Image classification data set "Images" (Gabe-flomo/Filtr on GitHub). Class labels (2): kick drum, snare drum.

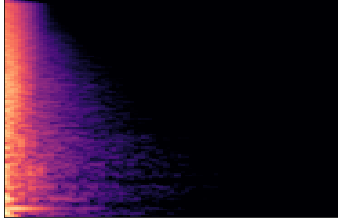
Label: snare drum

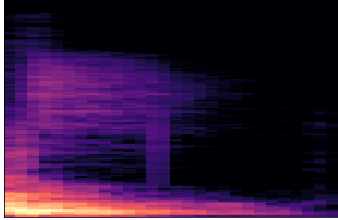
Label: kick drum

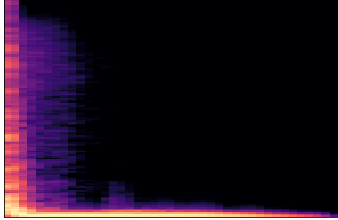
Label: kick drum

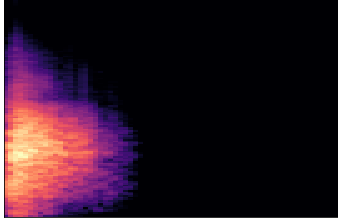
Label: snare drum

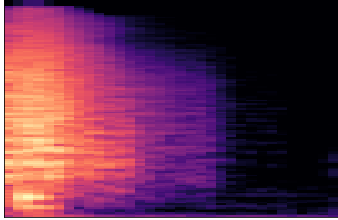
Label: snare drum

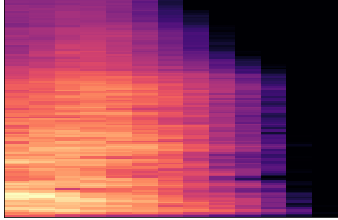
Label: snare drum
